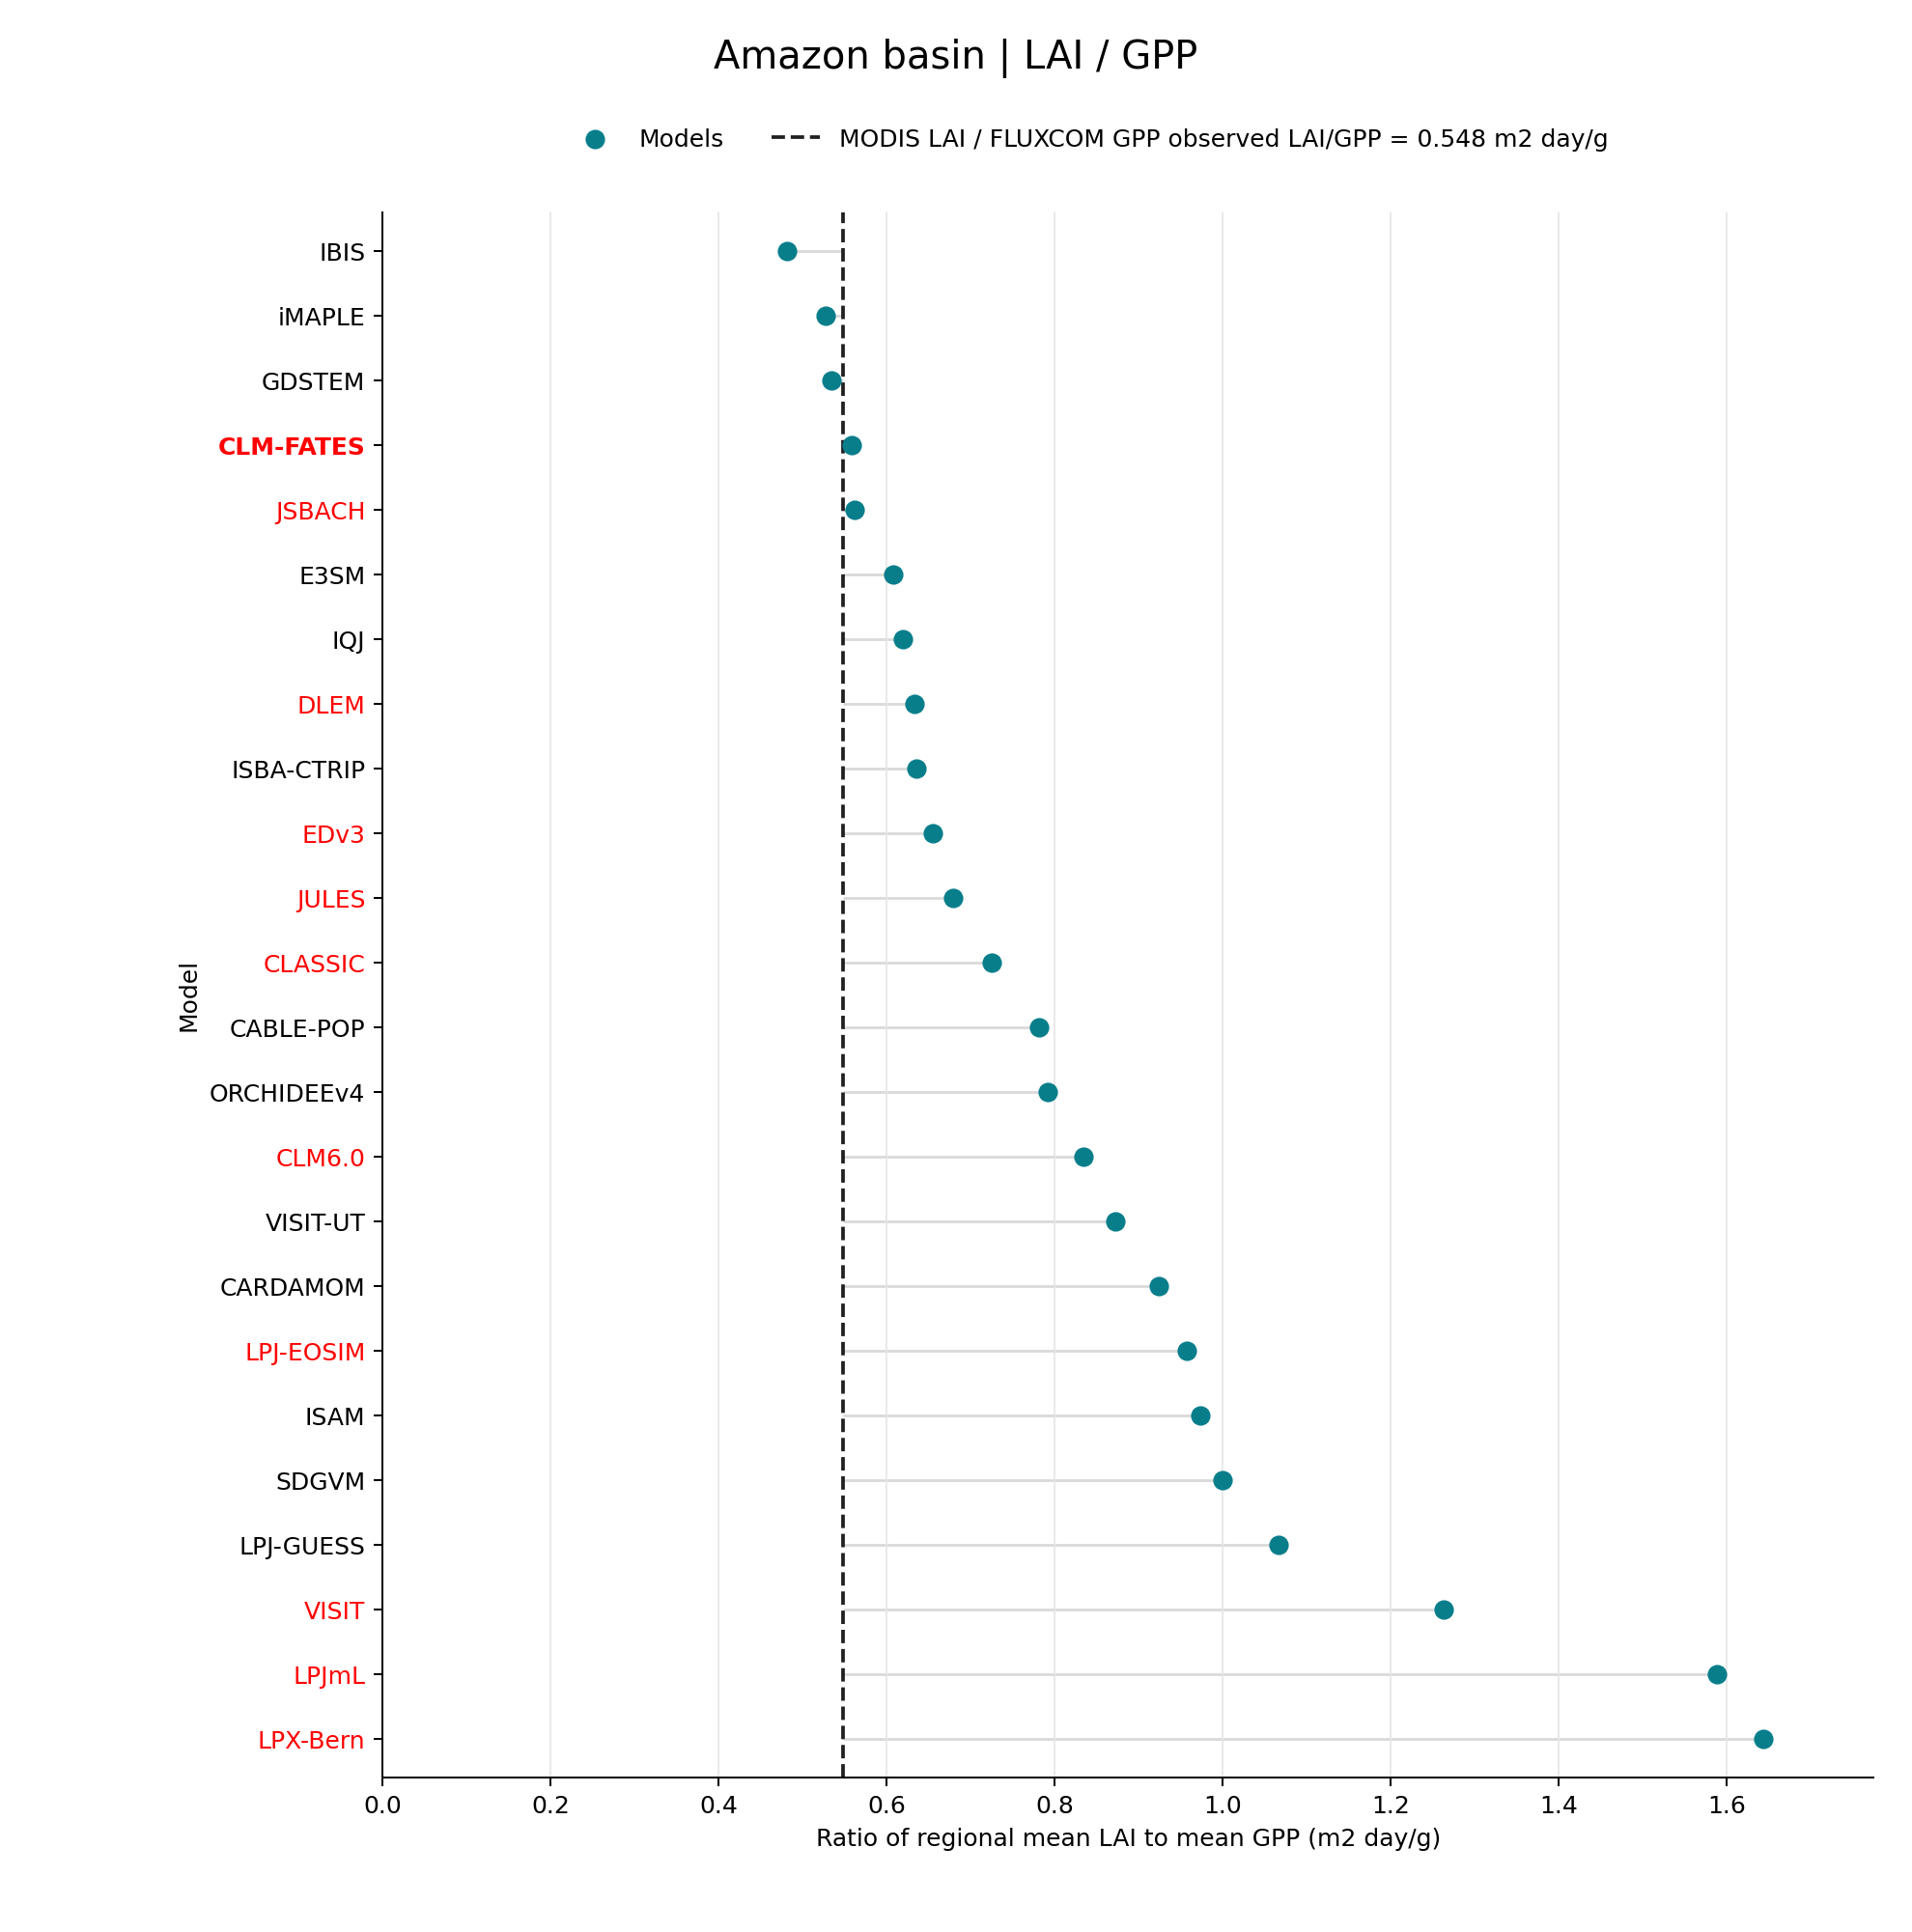

The file beside this chart, header and first rows:
model, kind, mean_gpp_g_m2_day, mean_lai, lai_gpp_ratio_day_m2_g, valid_cells, valid_area_m2
IBIS, model, 7.311, 3.526, 0.4822, 1929, 5894307945145
iMAPLE, model, 9.333, 4.924, 0.5276, 484, 5915313240627
GDSTEM, model, 5.381, 2.878, 0.5348, 1932, 5903576589109
CLM-FATES, model, 7.708, 4.302, 0.5582, 413, 5946900468682
JSBACH, model, 8.818, 4.959, 0.5624, 142, 6071448001067
E3SM, model, 8.016, 4.873, 0.6079, 413, 5946900468682
IQJ, model, 6.98, 4.322, 0.6192, 1936, 5915498561090
DLEM, model, 10.42, 6.596, 0.6329, 1929, 5894307945145
ISBA-CTRIP, model, 7.682, 4.883, 0.6356, 487, 5952936876968
EDv3, model, 7.366, 4.826, 0.6552, 1932, 5903576589109
JULES, model, 9.004, 6.113, 0.6789, 1932, 5903576589109
CLASSIC, model, 7.195, 5.218, 0.7253, 487, 5952936876968
CABLE-POP, model, 6.12, 4.785, 0.7819, 484, 5915845075162
ORCHIDEEv4, model, 5.981, 4.739, 0.7924, 1932, 5903576589109
CLM6.0, model, 8.198, 6.843, 0.8348, 413, 5946900468682
VISIT-UT, model, 5.163, 4.504, 0.8723, 1931, 5900485785809
CARDAMOM, model, 6.132, 5.669, 0.9245, 1932, 5903576589109
LPJ-EOSIM, model, 5.841, 5.594, 0.9577, 1929, 5894307945145
ISAM, model, 7.313, 7.121, 0.9737, 1929, 5894307945145
SDGVM, model, 5.72, 5.717, 0.9996, 484, 5915845075162
LPJ-GUESS, model, 4.904, 5.231, 1.067, 1929, 5894307945145
VISIT, model, 5.426, 6.854, 1.263, 1931, 5900485785809
LPJmL, model, 6.742, 10.71, 1.589, 1932, 5903576589109
LPX-Bern, model, 5.815, 9.559, 1.644, 1932, 5903576589109
MODIS LAI / FLUXCOM GPP observations, observation, 7.354, 4.033, 0.5484, 1929, 5894307945145
